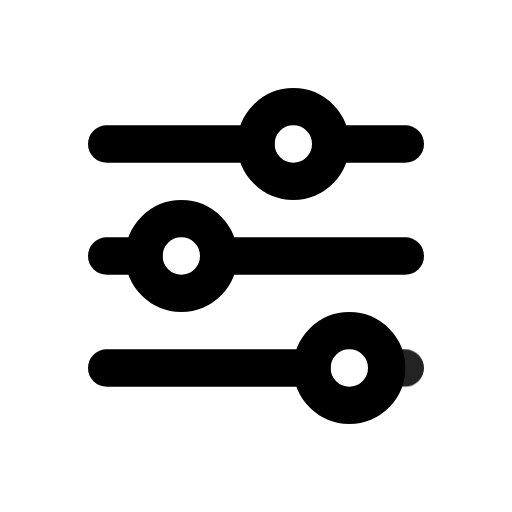
t = 0.00 s
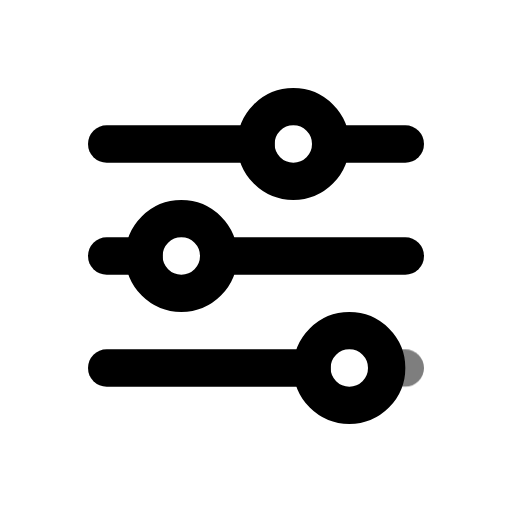
t = 0.49 s
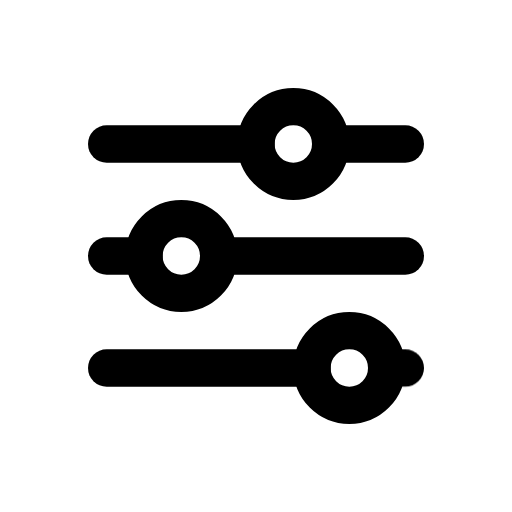
t = 0.90 s
t = 1.26 s: frame unchanged from t = 0.90 s, image omitted
t = 2.06 s: frame unchanged from t = 0.90 s, image omitted
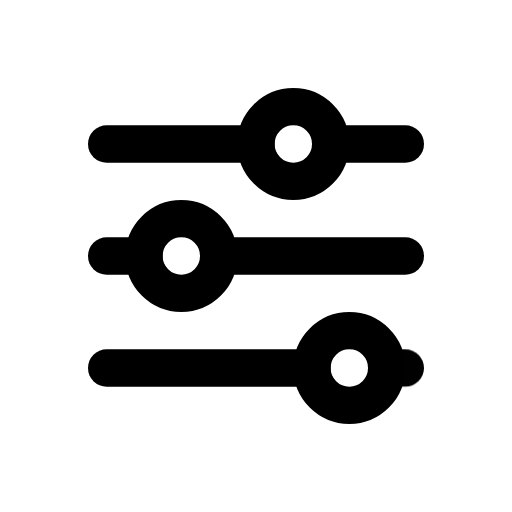
t = 2.45 s

The animated SVG that drew these frames (rendered in a browser with its animation timeline set to each time). Animation: 1 CSS @keyframes rule; one cycle of 2.85 s, repeats indefinitely.

<svg xmlns="http://www.w3.org/2000/svg" width="24" height="24" fill="none" stroke="currentColor" stroke-linecap="round" stroke-linejoin="round" stroke-width="2" viewBox="0 0 24 24">
    <!-- Generated by scripts/icon-expansion/generate.mjs -->
    <!-- Adapted from Tabler Icons 3.34.1.
MIT License

Copyright (c) 2020-2024 Paweł Kuna

Permission is hereby granted, free of charge, to any person obtaining a copy
of this software and associated documentation files (the "Software"), to deal
in the Software without restriction, including without limitation the rights
to use, copy, modify, merge, publish, distribute, sublicense, and/or sell
copies of the Software, and to permit persons to whom the Software is
furnished to do so, subject to the following conditions:

The above copyright notice and this permission notice shall be included in all
copies or substantial portions of the Software.

THE SOFTWARE IS PROVIDED "AS IS", WITHOUT WARRANTY OF ANY KIND, EXPRESS OR
IMPLIED, INCLUDING BUT NOT LIMITED TO THE WARRANTIES OF MERCHANTABILITY,
FITNESS FOR A PARTICULAR PURPOSE AND NONINFRINGEMENT. IN NO EVENT SHALL THE
AUTHORS OR COPYRIGHT HOLDERS BE LIABLE FOR ANY CLAIM, DAMAGES OR OTHER
LIABILITY, WHETHER IN AN ACTION OF CONTRACT, TORT OR OTHERWISE, ARISING FROM,
OUT OF OR IN CONNECTION WITH THE SOFTWARE OR THE USE OR OTHER DEALINGS IN THE
SOFTWARE. -->
    <style>
        @media (prefers-reduced-motion: no-preference) {
            @keyframes ira-exp-pulse { 0%, 100% { opacity: 1; } 22% { opacity: .45; } 40% { opacity: 1; } }
            [data-ira-motion="adjustments-horizontal"] { transform-box: fill-box; transform-origin: center; animation: ira-exp-pulse 2.65s ease-in-out -0.2s infinite; }
        }
    </style>
    <g transform="translate(1.5 1.5) scale(.875)"><path d="M14 6m-2 0a2 2 0 1 0 4 0a2 2 0 1 0 -4 0"/><path d="M4 6l8 0"/><path d="M16 6l4 0"/><path d="M8 12m-2 0a2 2 0 1 0 4 0a2 2 0 1 0 -4 0"/><path d="M4 12l2 0"/><path d="M10 12l10 0"/><path d="M17 18m-2 0a2 2 0 1 0 4 0a2 2 0 1 0 -4 0"/><path d="M4 18l11 0"/></g>
    <g data-ira-motion="adjustments-horizontal"><g transform="translate(1.5 1.5) scale(.875)"><path d="M19 18l1 0"/></g></g>
</svg>
